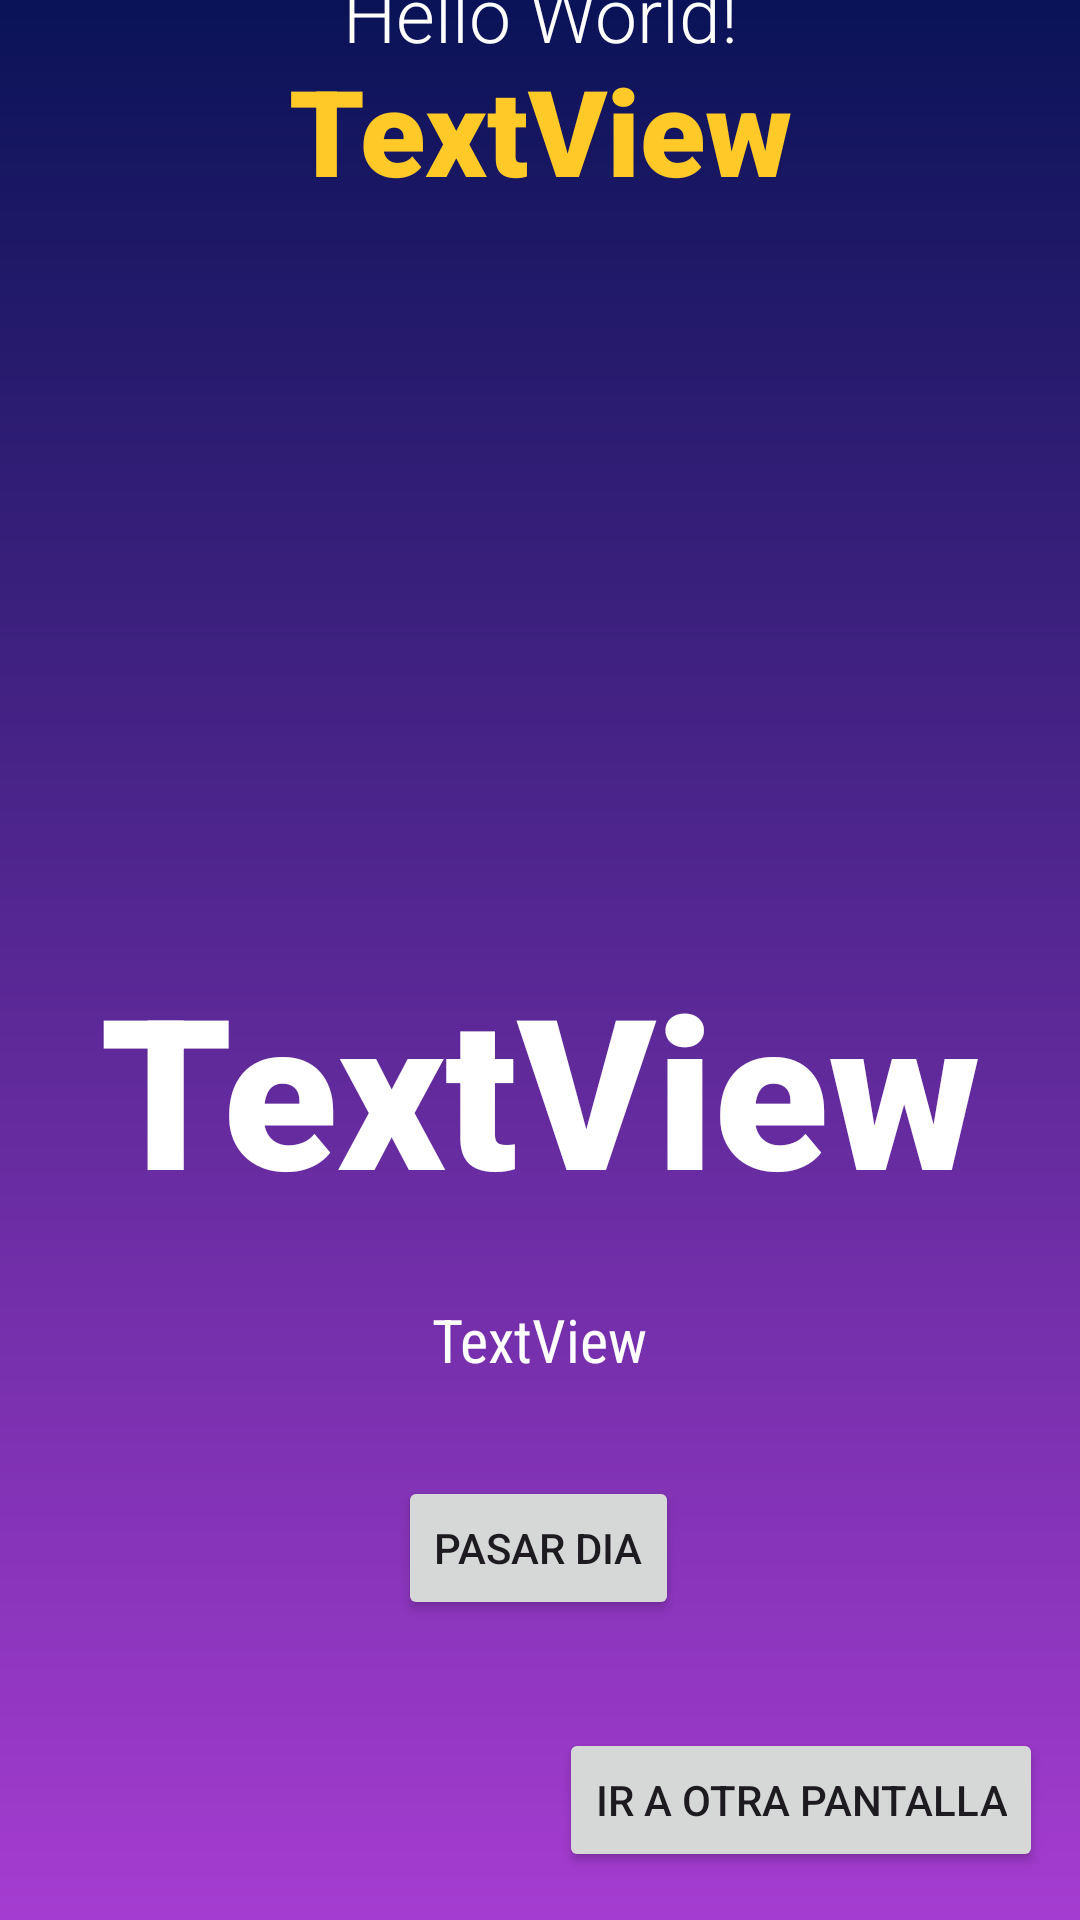

This screen was rendered from an Android layout file. Write that file and the resources it references.
<!-- AndroidManifest.xml: application theme Theme.Miniweather_BorquezS -->
<!-- res/layout/activity_main.xml -->
<?xml version="1.0" encoding="utf-8"?>
<androidx.constraintlayout.widget.ConstraintLayout xmlns:android="http://schemas.android.com/apk/res/android"
    xmlns:app="http://schemas.android.com/apk/res-auto"
    xmlns:tools="http://schemas.android.com/tools"
    android:id="@+id/main"
    android:layout_width="match_parent"
    android:layout_height="match_parent"
    android:background="@drawable/background_gradient"
    tools:context=".MainActivity">

    <TextView
        android:id="@+id/tvGreeting"
        android:layout_width="wrap_content"
        android:layout_height="wrap_content"
        android:fontFamily="sans-serif-light"
        android:text="Hello World!"
        android:textColor="@color/white"
        android:textSize="25sp"
        app:layout_constraintBottom_toTopOf="@+id/tvCity"
        app:layout_constraintEnd_toEndOf="parent"
        app:layout_constraintStart_toStartOf="parent"
        app:layout_constraintTop_toTopOf="parent"
        app:layout_constraintVertical_bias="0.757" />

    <TextView
        android:id="@+id/tvCity"
        android:layout_width="wrap_content"
        android:layout_height="wrap_content"
        android:layout_marginBottom="52dp"
        android:fontFamily="sans-serif-black"
        android:text="TextView"
        android:textColor="@color/mustard"
        android:textSize="40sp"
        app:layout_constraintBottom_toTopOf="@+id/ivWeather"
        app:layout_constraintEnd_toEndOf="parent"
        app:layout_constraintStart_toStartOf="parent" />

    <ImageView
        android:id="@+id/ivWeather"
        android:layout_width="150dp"
        android:layout_height="150dp"
        android:layout_marginBottom="44dp"
        android:textColor="@color/white"
        app:layout_constraintBottom_toTopOf="@+id/tvTemperature"
        app:layout_constraintEnd_toEndOf="parent"
        app:layout_constraintStart_toStartOf="parent"
        tools:srcCompat="@drawable/ic_rainy" />

    <TextView
        android:id="@+id/tvTemperature"
        android:layout_width="wrap_content"
        android:layout_height="wrap_content"
        android:layout_marginBottom="24dp"
        android:fontFamily="sans-serif-black"
        android:text="TextView"
        android:textColor="@color/white"
        android:textSize="70sp"
        app:layout_constraintBottom_toTopOf="@+id/tvWeather"
        app:layout_constraintEnd_toEndOf="parent"
        app:layout_constraintStart_toStartOf="parent" />

    <TextView
        android:id="@+id/tvWeather"
        android:layout_width="wrap_content"
        android:layout_height="wrap_content"
        android:layout_marginBottom="180dp"
        android:fontFamily="sans-serif-condensed"
        android:text="TextView"
        android:textColor="@color/white"
        android:textSize="20sp"
        app:layout_constraintBottom_toBottomOf="parent"
        app:layout_constraintEnd_toEndOf="parent"
        app:layout_constraintStart_toStartOf="parent" />

    <Button
        android:id="@+id/btnCambiar"
        android:layout_width="wrap_content"
        android:layout_height="wrap_content"
        android:layout_marginBottom="100dp"
        android:text="Pasar dia"
        app:layout_constraintBottom_toBottomOf="parent"
        app:layout_constraintEnd_toEndOf="parent"
        app:layout_constraintHorizontal_bias="0.498"
        app:layout_constraintStart_toStartOf="parent" />

    <Button
        android:id="@+id/btnPantalla"
        android:layout_width="wrap_content"
        android:layout_height="wrap_content"
        android:layout_marginBottom="16dp"
        android:text="Ir a otra pantalla"
        app:layout_constraintBottom_toBottomOf="parent"
        app:layout_constraintEnd_toEndOf="parent"
        app:layout_constraintHorizontal_bias="0.938"
        app:layout_constraintStart_toStartOf="parent" />

</androidx.constraintlayout.widget.ConstraintLayout>
<!-- resources referenced by this layout -->
<resources>
  <color name="mustard">#FFCA28</color>
  <color name="white">#FFFFFF</color>
  <!-- drawable background_gradient (drawable) -->
  <?xml version="1.0" encoding="utf-8"?>
  <shape xmlns:android="http://schemas.android.com/apk/res/android">
  
      <gradient android:startColor="@color/midnight_blue"
          android:endColor="@color/magenta"
          android:angle="270"/>
  
  </shape>
  <style name="Theme.Miniweather_BorquezS" parent="Base.Theme.Miniweather_BorquezS" />
  <color name="midnight_blue">#0A1357</color>
  <color name="magenta">#A53CD1</color>
  <style name="Base.Theme.Miniweather_BorquezS" parent="Theme.Material3.DayNight.NoActionBar">
          
          
      </style>
</resources>
